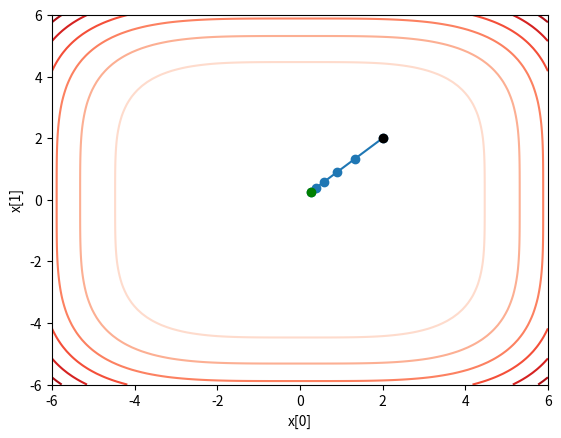
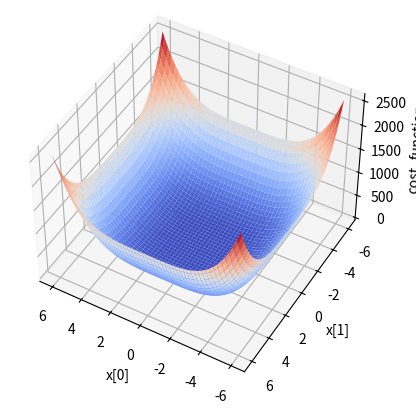

Generate these figures, in order, with matplotlib:
import numpy as np
import matplotlib.pyplot as plt

import numpy as np
def cost_function(x):
    """
    This function defines the cost function that we are trying to minimize.
    In this example, the cost function is x[0]**4 + x[1]**4
    """
    return x[0]**4 + x[1]**4

# Define the gradient and hessian of the cost function
# And also the analytical solution
def gradient(x):
    return np.array([4*x[0]**3, 4*x[1]**3])

def hessian(x):
    return np.array([[12*x[0]**2, 0],[0, 12*x[1]**2]])

analytical_solution = None # There is no analytical solution for this non-convex problem

# Initialize starting point
x_0 = np.array([2.0,2.0])

# Set tolerance and maximum number of iterations
step_size=1
tolerance = 1e-6
max_iterations = 5
# Create an empty list to store the solution path
solution_path = []
solution_path.append(list(x_0))
# Newton's method loop
for i in range(max_iterations):
    # Compute gradient and Hessian at current point
    grad = gradient(x_0)
    hess = hessian(x_0)
    # Compute Newton step
    step = -np.linalg.solve(hess, grad)
    #step = -grad
    # Update current point
    x_0 += step*step_size
    # Add current point to solution path
    solution_path.append(list(x_0))    
    print(solution_path)
    #print("Current solution:", x_0)
    # Check for convergence
    if np.linalg.norm(step) < tolerance:
        break

# Print final solution
print("Final solution:", x_0)

# Check if the final solution is a local minimum or a local maximum
eigenvalues = np.linalg.eigvals(hessian(x_0))
if (eigenvalues > 0).all():
    print("The final solution is a local minimum.")
elif (eigenvalues < 0).all():
    print("The final solution is a local maximum.")
else:
    print("The final solution is neither a local minimum nor a local maximum.")


# Create a grid of points
x = np.linspace(-6, 6, 100)
y = np.linspace(-6, 6, 100)
X, Y = np.meshgrid(x, y)
Z = cost_function(np.array([X, Y]))

# Convert solution path to a numpy array
solution_path = np.array(solution_path)

# Plot the cost function and the solution path
fig, ax = plt.subplots(dpi=300)
ax.contour(X, Y, Z, cmap='Reds')
ax.plot(solution_path[:, 0], solution_path[:, 1], 'o-')
ax.set_xlabel('x[0]')
ax.set_ylabel('x[1]')
ax.plot(solution_path[0, 0], solution_path[0, 1], 'k-o')
ax.plot(solution_path[-1, 0], solution_path[-1, 1], 'g-o')
plt.show()


fig = plt.figure(dpi=300)
ax = fig.add_subplot(projection='3d')
ax.plot_surface(X, Y, Z, cmap='coolwarm')
ax.set_xlabel('x[0]')
ax.set_ylabel('x[1]')
ax.set_zlabel('cost_function')
ax.view_init(elev=45, azim=120)
plt.show()


